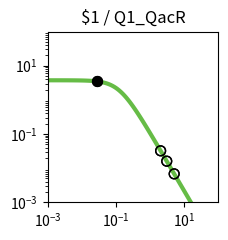

The script that saved this image: (Note: this script raises an exception after producing the figure.)
import matplotlib.pyplot as plt
import matplotlib.ticker as ticker
import numpy as np

fig, ax = plt.subplots(figsize=(2.5,2.5))

plt.xlim(1.000000e-03, 1.000000e+02)
plt.ylim(1.000000e-03, 1.000000e+02)

x = np.array([1.000000e-03,1.122018e-03,1.258925e-03,1.412538e-03,1.584893e-03,1.778279e-03,1.995262e-03,2.238721e-03,2.511886e-03,2.818383e-03,3.162278e-03,3.548134e-03,3.981072e-03,4.466836e-03,5.011872e-03,5.623413e-03,6.309573e-03,7.079458e-03,7.943282e-03,8.912509e-03,1.000000e-02,1.122018e-02,1.258925e-02,1.412538e-02,1.584893e-02,1.778279e-02,1.995262e-02,2.238721e-02,2.511886e-02,2.818383e-02,3.162278e-02,3.548134e-02,3.981072e-02,4.466836e-02,5.011872e-02,5.623413e-02,6.309573e-02,7.079458e-02,7.943282e-02,8.912509e-02,1.000000e-01,1.122018e-01,1.258925e-01,1.412538e-01,1.584893e-01,1.778279e-01,1.995262e-01,2.238721e-01,2.511886e-01,2.818383e-01,3.162278e-01,3.548134e-01,3.981072e-01,4.466836e-01,5.011872e-01,5.623413e-01,6.309573e-01,7.079458e-01,7.943282e-01,8.912509e-01,1.000000e+00,1.122018e+00,1.258925e+00,1.412538e+00,1.584893e+00,1.778279e+00,1.995262e+00,2.238721e+00,2.511886e+00,2.818383e+00,3.162278e+00,3.548134e+00,3.981072e+00,4.466836e+00,5.011872e+00,5.623413e+00,6.309573e+00,7.079458e+00,7.943282e+00,8.912509e+00,1.000000e+01,1.122018e+01,1.258925e+01,1.412538e+01,1.584893e+01,1.778279e+01,1.995262e+01,2.238721e+01,2.511886e+01,2.818383e+01,3.162278e+01,3.548134e+01,3.981072e+01,4.466836e+01,5.011872e+01,5.623413e+01,6.309573e+01,7.079458e+01,7.943282e+01,8.912509e+01,1.000000e+02,])
y = np.array([3.743023e+00,3.742811e+00,3.742553e+00,3.742239e+00,3.741857e+00,3.741392e+00,3.740827e+00,3.740139e+00,3.739302e+00,3.738283e+00,3.737045e+00,3.735539e+00,3.733708e+00,3.731482e+00,3.728776e+00,3.725488e+00,3.721495e+00,3.716646e+00,3.710762e+00,3.703627e+00,3.694979e+00,3.684510e+00,3.671847e+00,3.656554e+00,3.638113e+00,3.615918e+00,3.589270e+00,3.557364e+00,3.519290e+00,3.474038e+00,3.420511e+00,3.357552e+00,3.283988e+00,3.198694e+00,3.100683e+00,2.989213e+00,2.863910e+00,2.724897e+00,2.572906e+00,2.409349e+00,2.236335e+00,2.056601e+00,1.873362e+00,1.690098e+00,1.510287e+00,1.337152e+00,1.173438e+00,1.021263e+00,8.820515e-01,7.565433e-01,6.448697e-01,5.466639e-01,4.611882e-01,3.874577e-01,3.243499e-01,2.706920e-01,2.253259e-01,1.871532e-01,1.551622e-01,1.284421e-01,1.061873e-01,8.769495e-02,7.235897e-02,5.966116e-02,4.916178e-02,4.048981e-02,3.333374e-02,2.743305e-02,2.257054e-02,1.856560e-02,1.526839e-02,1.255478e-02,1.032212e-02,8.485600e-03,6.975223e-03,5.733271e-03,4.712171e-03,3.872742e-03,3.182722e-03,2.615559e-03,2.149407e-03,1.766294e-03,1.451442e-03,1.192696e-03,9.800637e-04,8.053313e-04,6.617458e-04,5.437571e-04,4.468031e-04,3.671347e-04,3.016706e-04,2.478787e-04,2.036781e-04,1.673588e-04,1.375156e-04,1.129939e-04,9.284472e-05,7.628851e-05,6.268458e-05,5.150650e-05,4.232170e-05,])
c = "#66bc46"

hi_x = np.array([2.854809e-02,2.854809e-02,])
hi_y = np.array([3.468499e+00,3.468499e+00,])
lo_x = np.array([3.068936e+00,5.072936e+00,3.068936e+00,5.072936e+00,2.032548e+00,2.032548e+00,])
lo_y = np.array([1.606568e-02,6.832855e-03,1.606568e-02,6.832855e-03,3.230626e-02,3.230626e-02,])

plt.loglog(x,y,lw=3,color=c)
plt.scatter(hi_x,hi_y,marker='o',s=50,color='black',zorder=10)
plt.scatter(lo_x,lo_y,marker='o',s=50,edgecolors='black',color='none',zorder=10)

plt.title("$1 / Q1_QacR")

ax.xaxis.set_major_locator(ticker.LogLocator(numticks=3))
ax.yaxis.set_major_locator(ticker.LogLocator(numticks=3))

ax.set_aspect('equal')
plt.tight_layout()

plt.savefig("/content/output/0xE2/response_plot_$1_Q1_QacR.png", bbox_inches='tight')
